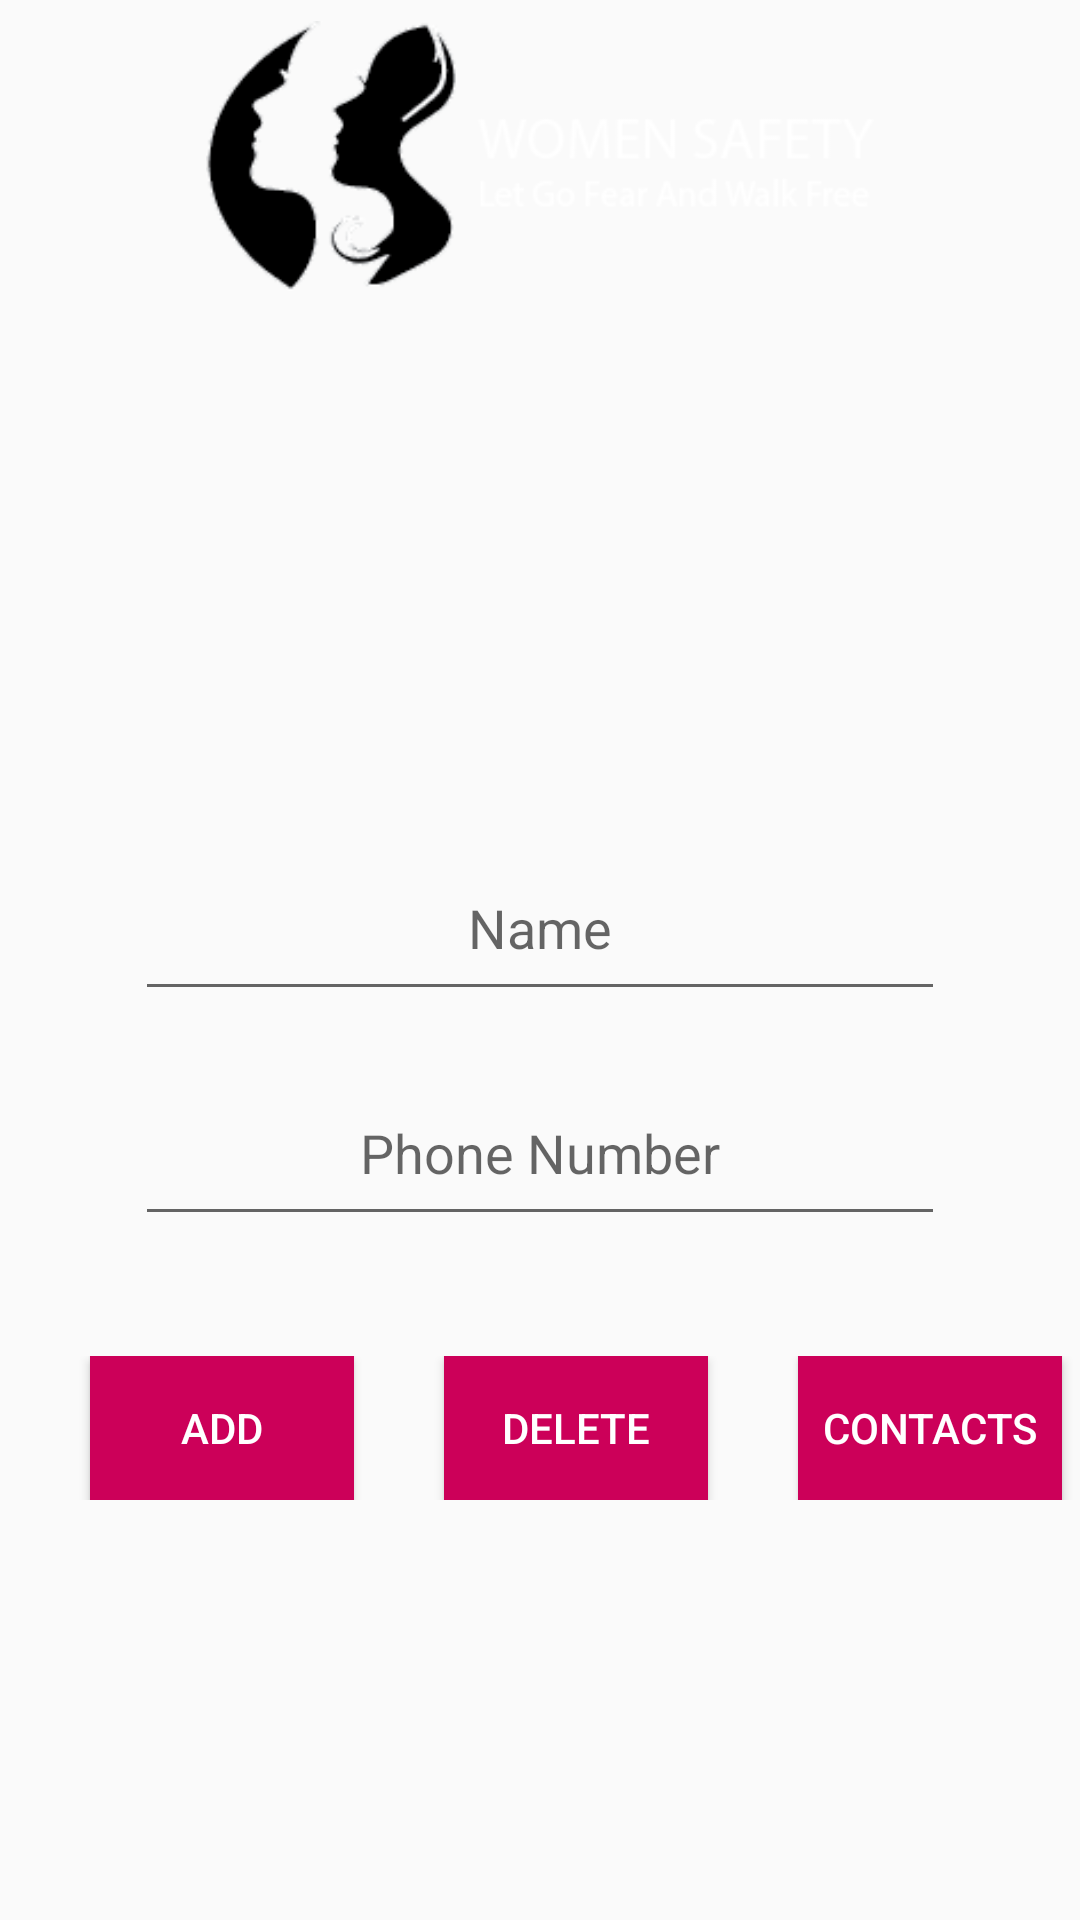

The Android layout XML behind this screen, and the referenced resources:
<!-- AndroidManifest.xml: application theme AppTheme -->
<!-- res/layout/activity_add_relative.xml -->
<?xml version="1.0" encoding="utf-8"?>
<ScrollView xmlns:android="http://schemas.android.com/apk/res/android"
    xmlns:app="http://schemas.android.com/apk/res-auto"
    xmlns:tools="http://schemas.android.com/tools"
    android:layout_width="match_parent"
    android:layout_height="match_parent"
    android:orientation="vertical"
    tools:context=".AddRelative"
    android:background="@drawable/background"
    >
    <LinearLayout
        android:layout_width="match_parent"
        android:layout_height="match_parent"
        android:orientation="vertical"
        android:background="@drawable/background">

    <RelativeLayout
        android:layout_width="match_parent"
        android:layout_height="wrap_content"
        android:layout_marginRight="20dp"
        android:layout_marginLeft="20dp">

        <ImageView
            android:layout_width="800dp"
            android:layout_height="90dp"
            android:layout_marginTop="7dp"
            android:src="@drawable/titlelogo"
            ></ImageView>
    </RelativeLayout>

    <LinearLayout
        android:layout_width="match_parent"
        android:layout_height="wrap_content"
        android:id="@+id/relativeLayout1"
        tools:ignore="MissingConstraints"
        android:orientation="vertical"
        android:gravity="center_horizontal"
        android:paddingLeft="20dp"
        android:paddingRight="20dp"
        android:paddingTop="90dp">


        <EditText
            android:id="@+id/editText1"
            android:layout_width="match_parent"
            android:layout_height="50dp"
            android:layout_marginLeft="25dp"
            android:layout_marginTop="100dp"
            android:layout_marginRight="25dp"
            android:gravity="center_horizontal"
            android:hint="Name"

            android:textAlignment="center" />

        <EditText
            android:id="@+id/editText2"
            android:layout_width="match_parent"
            android:layout_height="50dp"
            android:layout_marginLeft="25dp"
            android:layout_marginTop="25dp"
            android:layout_marginRight="25dp"
            android:gravity="center_horizontal"
            android:hint="Phone Number"
            android:textAlignment="center" />

    </LinearLayout>

    <LinearLayout
        android:layout_marginTop="40dp"
        android:layout_below="@+id/relativeLayout1"
        android:layout_width="match_parent"
        android:layout_height="wrap_content"
        tools:ignore="MissingConstraints">

        <Button
            android:layout_marginLeft="30dp"
            android:layout_width="wrap_content"
            android:layout_height="wrap_content"
            android:id="@+id/btnAdd"
            android:text="Add"
            android:onClick="storeInDB"
            android:background="#CC0059"
            android:textColor="#FFFFFF"/>










        <Button
            android:layout_marginLeft="30dp"
            android:layout_width="wrap_content"
            android:layout_height="wrap_content"
            android:onClick="btnDelete"
            android:text="Delete"
            android:background="#CC0059"
            android:textColor="#FFFFFF"/>

        <Button
            android:id="@+id/btnView"
            android:layout_width="wrap_content"
            android:layout_height="wrap_content"
            android:layout_marginLeft="30dp"
            android:layout_toRightOf="@+id/btnAdd"
            android:background="#CC0059"
            android:text="Contacts"
            android:onClick="display"
            android:textColor="#FFFFFF"
            />

        </LinearLayout>
    </LinearLayout>

</ScrollView>
<!-- resources referenced by this layout -->
<resources>
  <!-- drawable titlelogo: png bitmap (drawable-v24, 8317 bytes) -->
  <style name="AppTheme" parent="Theme.AppCompat.Light.NoActionBar">
          
  
  
  
  
  
          <item name="colorPrimary">@color/colorPrimary</item>
          <item name="colorPrimaryDark">#CF1F5B</item>
          <item name="colorAccent">@color/colorAccent</item>
      </style>
  <color name="colorPrimary">#6200EE</color>
  <color name="colorAccent">#03DAC5</color>
</resources>
